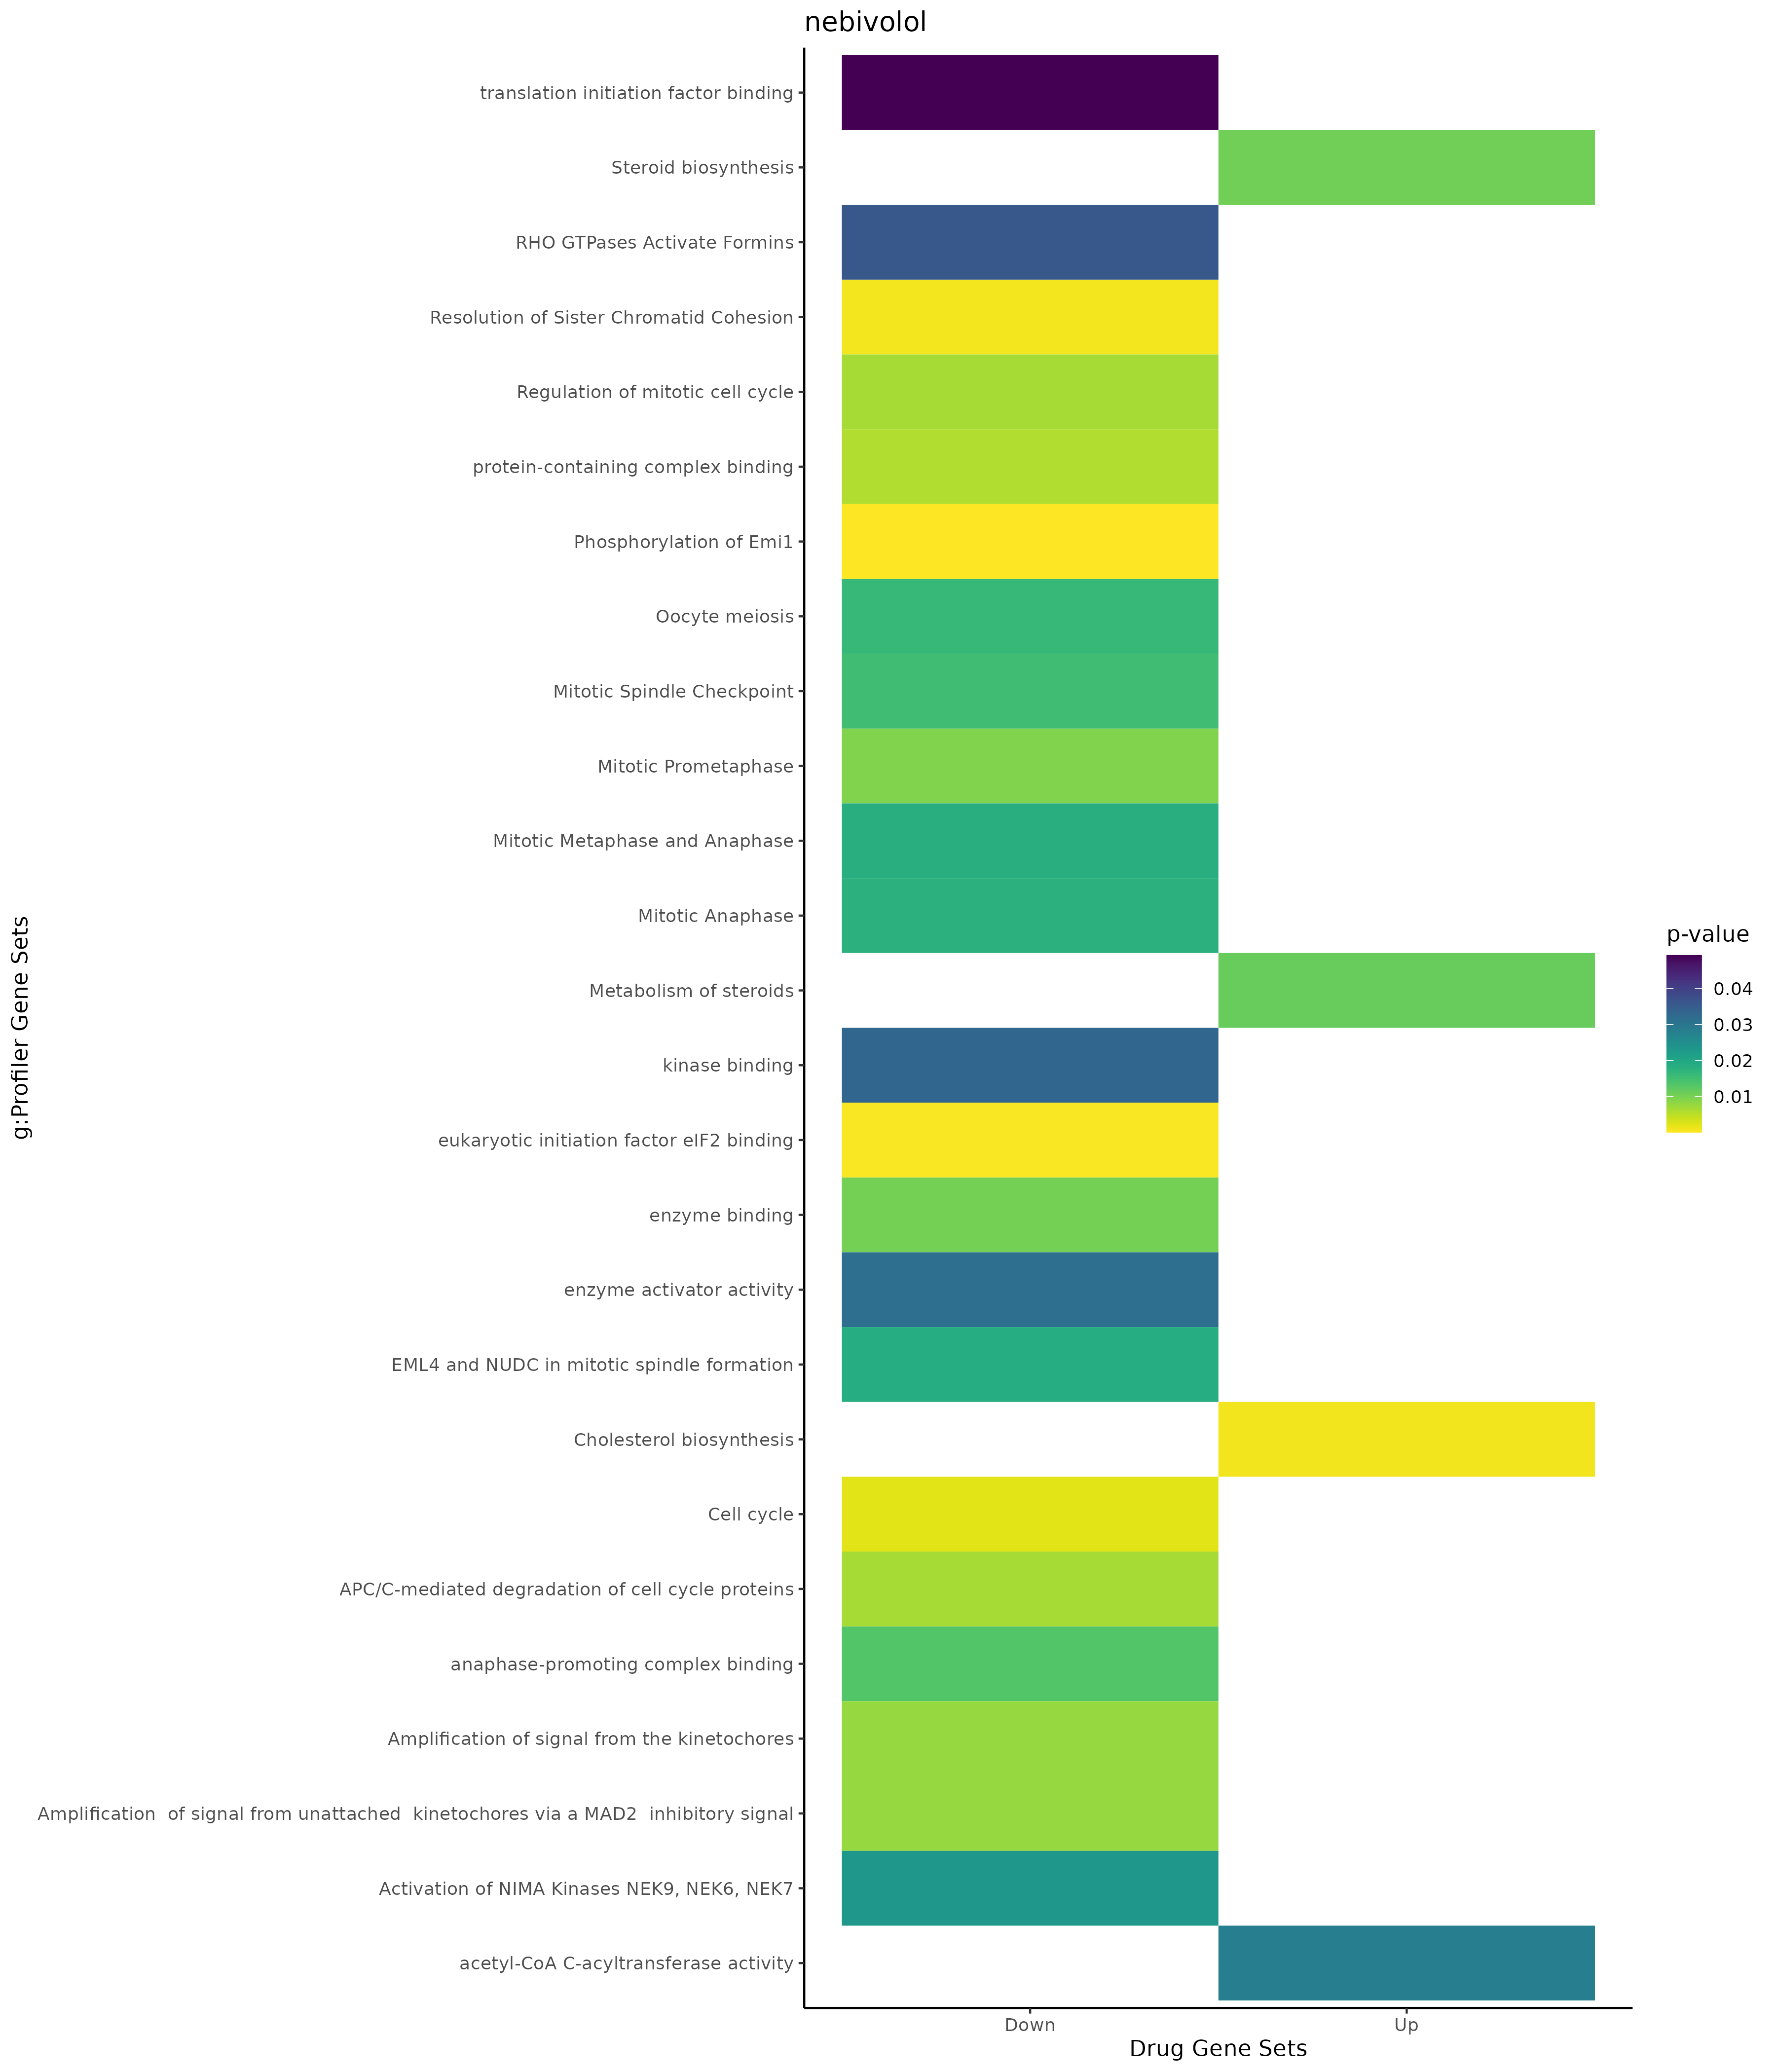

Data behind this chart, as committed beside it:
; query; significant; p_value; term_size; query_size; intersection_size; precision; recall; term_id; source; term_name; effective_domain_size; source_order; set
1; query_1; TRUE; 4,83692185142702e-05; 316; 47; 9; 0,191489361702128; 0,0284810126582278; GO:0008202; GO:BP; steroid metabolic process; 21092; 3539; Up
2; query_1; TRUE; 0,000602365914682095; 561; 47; 10; 0,212765957446809; 0,017825311942959; GO:0044283; GO:BP; small molecule biosynthetic process; 21092; 12694; Up
3; query_1; TRUE; 0,000664279831377402; 1837; 49; 17; 0,346938775510204; 0,00925421883505716; GO:0044281; GO:BP; small molecule metabolic process; 21092; 12692; Up
4; query_1; TRUE; 0,00100061708784713; 137; 47; 6; 0,127659574468085; 0,0437956204379562; GO:0046165; GO:BP; alcohol biosynthetic process; 21092; 13845; Up
5; query_1; TRUE; 0,00107009945473123; 152; 43; 6; 0,13953488372093; 0,0394736842105263; GO:0016125; GO:BP; sterol metabolic process; 21092; 5710; Up
6; query_1; TRUE; 0,00167171850994249; 925; 49; 12; 0,244897959183673; 0,012972972972973; GO:0019752; GO:BP; carboxylic acid metabolic process; 21092; 6949; Up
7; query_1; TRUE; 0,00178239375274883; 604; 49; 10; 0,204081632653061; 0,0165562913907285; GO:0032787; GO:BP; monocarboxylic acid metabolic process; 21092; 9017; Up
8; query_1; TRUE; 0,00223664524847784; 951; 49; 12; 0,244897959183673; 0,0126182965299685; GO:0043436; GO:BP; oxoacid metabolic process; 21092; 12298; Up
9; query_1; TRUE; 0,00241519237394314; 958; 49; 12; 0,244897959183673; 0,0125260960334029; GO:0006082; GO:BP; organic acid metabolic process; 21092; 2112; Up
10; query_1; TRUE; 0,00391074266432582; 173; 47; 6; 0,127659574468085; 0,0346820809248555; GO:0006694; GO:BP; steroid biosynthetic process; 21092; 2658; Up
11; query_1; TRUE; 0,00702915961599527; 53; 43; 4; 0,0930232558139535; 0,0754716981132075; GO:0006695; GO:BP; cholesterol biosynthetic process; 21092; 2659; Up
12; query_1; TRUE; 0,00702915961599527; 53; 43; 4; 0,0930232558139535; 0,0754716981132075; GO:1902653; GO:BP; secondary alcohol biosynthetic process; 21092; 25800; Up
13; query_1; TRUE; 0,00855230686682041; 3591; 49; 22; 0,448979591836735; 0,00612642717905876; GO:0048513; GO:BP; animal organ development; 21092; 14815; Up
14; query_1; TRUE; 0,00933265383134257; 1973; 49; 16; 0,326530612244898; 0,00810947795235682; GO:0009888; GO:BP; tissue development; 21092; 4204; Up
15; query_1; TRUE; 0,0115849552317776; 60; 43; 4; 0,0930232558139535; 0,0666666666666667; GO:0016126; GO:BP; sterol biosynthetic process; 21092; 5711; Up
16; query_1; TRUE; 0,0140897327386858; 542; 41; 8; 0,195121951219512; 0,014760147601476; GO:0048871; GO:BP; multicellular organismal homeostasis; 21092; 15140; Up
17; query_1; TRUE; 0,0141108763375657; 136; 43; 5; 0,116279069767442; 0,0367647058823529; GO:0008203; GO:BP; cholesterol metabolic process; 21092; 3540; Up
18; query_1; TRUE; 0,0142088625549605; 1409; 47; 13; 0,276595744680851; 0,0092264017033357; GO:0006629; GO:BP; lipid metabolic process; 21092; 2597; Up
19; query_1; TRUE; 0,0199220996672295; 146; 43; 5; 0,116279069767442; 0,0342465753424658; GO:1902652; GO:BP; secondary alcohol metabolic process; 21092; 25799; Up
20; query_1; TRUE; 0,0232279158410239; 236; 47; 6; 0,127659574468085; 0,0254237288135593; GO:1901617; GO:BP; organic hydroxy compound biosynthetic pr…; 21092; 24883; Up
21; query_1; TRUE; 0,0244251739488779; 361; 47; 7; 0,148936170212766; 0,0193905817174515; GO:0006066; GO:BP; alcohol metabolic process; 21092; 2096; Up
22; query_1; TRUE; 0,0308406948102431; 20; 7; 2; 0,285714285714286; 0,1; GO:0034755; GO:BP; iron ion transmembrane transport; 21092; 10019; Up
23; query_1; TRUE; 0,032986078537265; 632; 20; 6; 0,3; 0,00949367088607595; GO:0048812; GO:BP; neuron projection morphogenesis; 21092; 15083; Up
24; query_1; TRUE; 0,0376631540227293; 647; 20; 6; 0,3; 0,00927357032457496; GO:0120039; GO:BP; plasma membrane bounded cell projection …; 21092; 22752; Up
25; query_1; TRUE; 0,0393364060748975; 652; 20; 6; 0,3; 0,00920245398773006; GO:0048858; GO:BP; cell projection morphogenesis; 21092; 15128; Up
26; query_1; TRUE; 0,0442619590206461; 396; 47; 7; 0,148936170212766; 0,0176767676767677; GO:0006631; GO:BP; fatty acid metabolic process; 21092; 2599; Up
27; query_1; TRUE; 0,0444331681116618; 721; 47; 9; 0,191489361702128; 0,0124826629680999; GO:0008610; GO:BP; lipid biosynthetic process; 21092; 3625; Up
28; query_1; TRUE; 0,046253093253583; 671; 20; 6; 0,3; 0,00894187779433681; GO:0032990; GO:BP; cell part morphogenesis; 21092; 9167; Up
29; query_1; TRUE; 0,046750250992561; 553; 47; 8; 0,170212765957447; 0,0144665461121157; GO:1901615; GO:BP; organic hydroxy compound metabolic proce…; 21092; 24881; Up
30; query_1; TRUE; 0,00213927692493292; 756; 51; 10; 0,196078431372549; 0,0132275132275132; GO:0000323; GO:CC; lytic vacuole; 21690; 66; Up
31; query_1; TRUE; 0,00213927692493292; 756; 51; 10; 0,196078431372549; 0,0132275132275132; GO:0005764; GO:CC; lysosome; 21690; 407; Up
32; query_1; TRUE; 0,00595356467572515; 851; 51; 10; 0,196078431372549; 0,0117508813160987; GO:0005773; GO:CC; vacuole; 21690; 415; Up
33; query_1; TRUE; 0,0129563667264955; 12270; 49; 41; 0,836734693877551; 0,00334148329258354; GO:0005737; GO:CC; cytoplasm; 21690; 383; Up
34; query_1; TRUE; 0,0292032643490914; 2487; 51; 16; 0,313725490196078; 0,00643345396059509; GO:0031410; GO:CC; cytoplasmic vesicle; 21690; 1319; Up
35; query_1; TRUE; 0,0294837680868234; 2489; 51; 16; 0,313725490196078; 0,00642828445158698; GO:0097708; GO:CC; intracellular vesicle; 21690; 3490; Up
36; query_1; TRUE; 0,0306519596400033; 4733; 47; 22; 0,468085106382979; 0,00464821466300444; GO:0012505; GO:CC; endomembrane system; 21690; 815; Up
37; query_1; TRUE; 0,036066484919866; 1036; 12; 5; 0,416666666666667; 0,00482625482625483; GO:0005768; GO:CC; endosome; 21690; 411; Up
38; query_1; TRUE; 0,0284957830614599; 7; 37; 2; 0,0540540540540541; 0,285714285714286; GO:0003988; GO:MF; acetyl-CoA C-acyltransferase activity; 20166; 656; Up
39; query_1; TRUE; 0,0106148017919146; 20; 43; 3; 0,0697674418604651; 0,15; KEGG:00100; KEGG; Steroid biosynthesis; 8064; 13; Up
40; query_1; TRUE; 0,000917446788190449; 24; 43; 4; 0,0930232558139535; 0,166666666666667; REAC:R-HSA-191273; REAC; Cholesterol biosynthesis; 10461; 334; Up
41; query_1; TRUE; 0,0114614459337694; 150; 43; 6; 0,13953488372093; 0,04; REAC:R-HSA-8957322; REAC; Metabolism of steroids; 10461; 1356; Up
42; query_1; TRUE; 0,00897821505605442; 5; 21; 2; 0,0952380952380952; 0,4; WP:WP5195; WP; Disorders in ketolysis; 7827; 122; Up
43; query_1; TRUE; 0,0156127993449941; 47; 43; 4; 0,0930232558139535; 0,0851063829787234; WP:WP4718; WP; Cholesterol metabolism with Bloch and Ka…; 7827; 200; Up
44; query_1; TRUE; 1,07971684924851e-05; 251; 23; 7; 0,304347826086957; 0,0278884462151394; GO:0033044; GO:BP; regulation of chromosome organization; 21092; 9197; Down
45; query_1; TRUE; 4,77589605964822e-05; 98; 20; 5; 0,25; 0,0510204081632653; GO:2001251; GO:BP; negative regulation of chromosome organi…; 21092; 30398; Down
46; query_1; TRUE; 8,30981789229598e-05; 94; 23; 5; 0,217391304347826; 0,0531914893617021; GO:0007091; GO:BP; metaphase/anaphase transition of mitotic…; 21092; 2997; Down
47; query_1; TRUE; 9,24023992849711e-05; 96; 23; 5; 0,217391304347826; 0,0520833333333333; GO:0010965; GO:BP; regulation of mitotic sister chromatid s…; 21092; 5078; Down
48; query_1; TRUE; 9,73548402115132e-05; 97; 23; 5; 0,217391304347826; 0,0515463917525773; GO:0044784; GO:BP; metaphase/anaphase transition of cell cy…; 21092; 12968; Down
49; query_1; TRUE; 0,000107891885925979; 99; 23; 5; 0,217391304347826; 0,0505050505050505; GO:0051306; GO:BP; mitotic sister chromatid separation; 21092; 15729; Down
50; query_1; TRUE; 0,000145038903112088; 105; 23; 5; 0,217391304347826; 0,0476190476190476; GO:0033045; GO:BP; regulation of sister chromatid segregati…; 21092; 9198; Down
51; query_1; TRUE; 0,000170205641165152; 47; 20; 4; 0,2; 0,0851063829787234; GO:0007094; GO:BP; mitotic spindle assembly checkpoint sign…; 21092; 2999; Down
52; query_1; TRUE; 0,000170205641165152; 47; 20; 4; 0,2; 0,0851063829787234; GO:0071173; GO:BP; spindle assembly checkpoint signaling; 21092; 19217; Down
53; query_1; TRUE; 0,000170205641165152; 47; 20; 4; 0,2; 0,0851063829787234; GO:0071174; GO:BP; mitotic spindle checkpoint signaling; 21092; 19218; Down
54; query_1; TRUE; 0,000174982093408135; 109; 23; 5; 0,217391304347826; 0,0458715596330275; GO:1905818; GO:BP; regulation of chromosome separation; 21092; 28654; Down
55; query_1; TRUE; 0,000185566109539008; 48; 20; 4; 0,2; 0,0833333333333333; GO:0031577; GO:BP; spindle checkpoint signaling; 21092; 8369; Down
56; query_1; TRUE; 0,000201938151810589; 49; 20; 4; 0,2; 0,0816326530612245; GO:0045841; GO:BP; negative regulation of mitotic metaphase…; 21092; 13537; Down
57; query_1; TRUE; 0,00023788943418445; 51; 20; 4; 0,2; 0,0784313725490196; GO:0033048; GO:BP; negative regulation of mitotic sister ch…; 21092; 9201; Down
58; query_1; TRUE; 0,00023788943418445; 51; 20; 4; 0,2; 0,0784313725490196; GO:1902100; GO:BP; negative regulation of metaphase/anaphas…; 21092; 25337; Down
59; query_1; TRUE; 0,00023788943418445; 51; 20; 4; 0,2; 0,0784313725490196; GO:0033046; GO:BP; negative regulation of sister chromatid …; 21092; 9199; Down
60; query_1; TRUE; 0,00023788943418445; 51; 20; 4; 0,2; 0,0784313725490196; GO:2000816; GO:BP; negative regulation of mitotic sister ch…; 21092; 30001; Down
... 96 more rows
